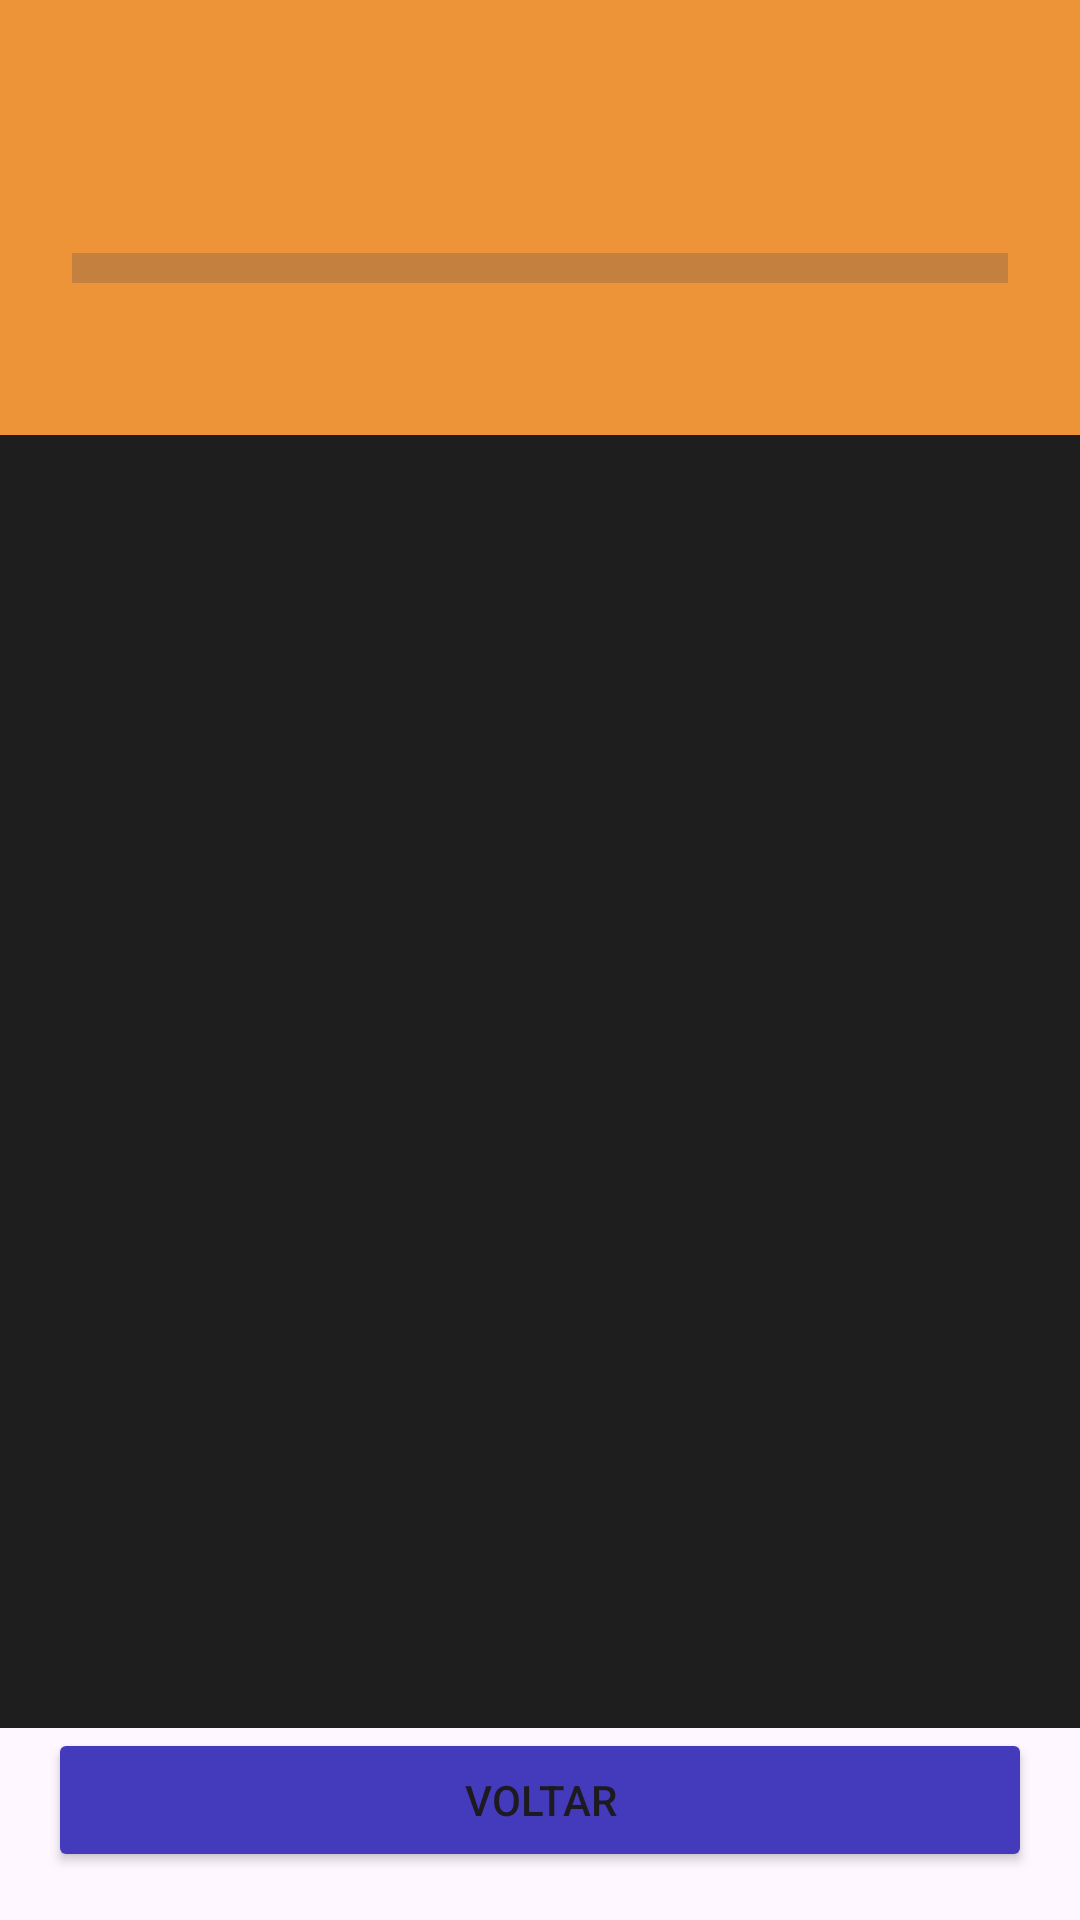

Layout XML and referenced resources for this Android screen:
<!-- AndroidManifest.xml: application theme Theme.FitCore -->
<!-- res/layout/activity_ficha_de_treino.xml -->
<androidx.constraintlayout.widget.ConstraintLayout xmlns:android="http://schemas.android.com/apk/res/android"
    xmlns:app="http://schemas.android.com/apk/res-auto"
    xmlns:tools="http://schemas.android.com/tools"
    android:layout_width="match_parent"
    android:layout_height="match_parent"> <com.google.android.material.bottomappbar.BottomAppBar
    android:id="@+id/bottomAppBar"
    android:layout_width="0dp" android:layout_height="145dp"
    app:backgroundTint="#ED9438"
    app:layout_constraintEnd_toEndOf="parent"
    app:layout_constraintStart_toStartOf="parent"
    app:layout_constraintTop_toTopOf="parent"
    tools:ignore="BottomAppBar" />

    <androidx.constraintlayout.widget.ConstraintLayout
        android:id="@+id/headerContentLayout"
        android:layout_width="0dp"
        android:layout_height="0dp" app:layout_constraintBottom_toBottomOf="@+id/bottomAppBar"
        app:layout_constraintEnd_toEndOf="@+id/bottomAppBar"
        app:layout_constraintStart_toStartOf="@+id/bottomAppBar"
        app:layout_constraintTop_toTopOf="@+id/bottomAppBar">

        <TextView
            android:id="@+id/textViewNomeDoTreinoFicha" android:layout_width="wrap_content"
            android:layout_height="wrap_content"
            android:layout_marginStart="24dp"
            android:layout_marginTop="32dp"
            android:textColor="#211F1F"
            android:textSize="28sp"
            android:textStyle="bold"
            app:layout_constraintStart_toStartOf="parent"
            app:layout_constraintTop_toTopOf="parent"
            tools:text="Nome do Treino" />

        <ProgressBar
            android:id="@+id/progressBarFicha" style="?android:attr/progressBarStyleHorizontal"
            android:layout_width="0dp"
            android:layout_height="wrap_content"
            android:layout_marginStart="24dp"
            android:layout_marginTop="12dp"
            android:layout_marginEnd="24dp"
            android:max="100"
            android:progress="0"
            android:progressTint="#203BD3"
            android:scaleY="2.5"
            app:layout_constraintEnd_toEndOf="parent"
            app:layout_constraintStart_toStartOf="parent"
            app:layout_constraintTop_toBottomOf="@+id/textViewNomeDoTreinoFicha" />
    </androidx.constraintlayout.widget.ConstraintLayout>

    <ScrollView
        android:id="@+id/scrollViewExercicios"
        android:layout_width="0dp"
        android:layout_height="0dp"
        android:background="#1F1E1E"
        app:layout_constraintTop_toBottomOf="@+id/bottomAppBar"
        app:layout_constraintBottom_toTopOf="@+id/buttonVoltarFicha"
        app:layout_constraintStart_toStartOf="parent"
        app:layout_constraintEnd_toEndOf="parent">

        <androidx.recyclerview.widget.RecyclerView
            android:id="@+id/recyclerViewExerciciosFicha" android:layout_width="match_parent"
            android:layout_height="wrap_content"
            android:paddingBottom="8dp"
            tools:listitem="@layout/item_exercicio_ficha_usuario"/>

    </ScrollView>

    <Button
        android:id="@+id/buttonVoltarFicha"
        android:layout_width="0dp"
        android:layout_height="wrap_content"
        android:layout_marginStart="16dp"
        android:layout_marginEnd="16dp"
        android:layout_marginBottom="16dp"
        android:backgroundTint="#433ABC"
        android:text="Voltar"
        android:paddingTop="12dp"
        android:paddingBottom="12dp"
        app:layout_constraintBottom_toBottomOf="parent"
        app:layout_constraintStart_toStartOf="parent"
        app:layout_constraintEnd_toEndOf="parent"/>

</androidx.constraintlayout.widget.ConstraintLayout>
<!-- res/layout/item_exercicio_ficha_usuario.xml (included above) -->
<?xml version="1.0" encoding="utf-8"?>
<androidx.cardview.widget.CardView xmlns:android="http://schemas.android.com/apk/res/android"
    xmlns:app="http://schemas.android.com/apk/res-auto"
    xmlns:tools="http://schemas.android.com/tools"
    android:layout_width="match_parent"
    android:layout_height="wrap_content"
    android:layout_marginStart="16dp"
    android:layout_marginTop="8dp"
    android:layout_marginEnd="16dp"
    android:layout_marginBottom="8dp"
    app:cardBackgroundColor="#2C2B2B"
    app:cardCornerRadius="8dp">

    <androidx.constraintlayout.widget.ConstraintLayout
        android:layout_width="match_parent"
        android:layout_height="wrap_content"
        android:padding="16dp">

        <ImageView
            android:id="@+id/imageViewExercicioMidia"
            android:layout_width="90dp"
            android:layout_height="90dp"
            android:scaleType="centerCrop"
            app:layout_constraintStart_toStartOf="parent"
            app:layout_constraintTop_toTopOf="parent"
            tools:srcCompat="@drawable/perna" /> <TextView
        android:id="@+id/textViewExercicioNome"
        android:layout_width="0dp"
        android:layout_height="wrap_content"
        android:layout_marginStart="16dp"
        android:textColor="#FFFFFF"
        android:textSize="18sp"
        android:textStyle="bold"
        app:layout_constraintEnd_toStartOf="@+id/checkBoxExercicioCompleto"
        app:layout_constraintStart_toEndOf="@+id/imageViewExercicioMidia"
        app:layout_constraintTop_toTopOf="@+id/imageViewExercicioMidia"
        tools:text="Nome do Exercício" />

        <TextView
            android:id="@+id/textViewExercicioSeriesReps"
            android:layout_width="0dp"
            android:layout_height="wrap_content"
            android:layout_marginTop="4dp"
            android:textColor="#D1D1D1"
            android:textSize="15sp"
            app:layout_constraintEnd_toEndOf="@+id/textViewExercicioNome"
            app:layout_constraintStart_toStartOf="@+id/textViewExercicioNome"
            app:layout_constraintTop_toBottomOf="@+id/textViewExercicioNome"
            tools:text="Séries: 3, Repetições: 10-12" />

        <TextView
            android:id="@+id/textViewExercicioDescricaoMaster"
            android:layout_width="0dp"
            android:layout_height="wrap_content"
            android:layout_marginTop="6dp"
            android:textColor="#A0A0A0"
            android:textSize="13sp"
            android:visibility="gone"
            app:layout_constraintEnd_toEndOf="@+id/textViewExercicioSeriesReps"
            app:layout_constraintStart_toStartOf="@+id/textViewExercicioSeriesReps"
            app:layout_constraintTop_toBottomOf="@+id/textViewExercicioSeriesReps"
            tools:text="Descrição detalhada de como realizar o exercício e quais músculos são trabalhados."
            tools:visibility="visible"/>

        <TextView
            android:id="@+id/textViewExercicioObservacoes"
            android:layout_width="0dp"
            android:layout_height="wrap_content"
            android:layout_marginTop="4dp"
            android:textColor="#B0B0B0"
            android:textSize="13sp"
            android:textStyle="italic"
            android:visibility="gone"
            app:layout_constraintEnd_toEndOf="@+id/textViewExercicioDescricaoMaster"
            app:layout_constraintStart_toStartOf="@+id/textViewExercicioDescricaoMaster"
            app:layout_constraintTop_toBottomOf="@+id/textViewExercicioDescricaoMaster"
            tools:text="Obs: Manter a postura correta."
            tools:visibility="visible"/>

        <CheckBox
            android:id="@+id/checkBoxExercicioCompleto"
            android:layout_width="wrap_content"
            android:layout_height="wrap_content"
            app:layout_constraintEnd_toEndOf="parent"
            app:layout_constraintTop_toTopOf="@+id/textViewExercicioNome"
            app:layout_constraintBottom_toBottomOf="@+id/textViewExercicioNome" />

    </androidx.constraintlayout.widget.ConstraintLayout>
</androidx.cardview.widget.CardView>
<!-- resources referenced by this layout -->
<resources>
  <!-- drawable perna: webp bitmap (drawable, 20322 bytes) -->
  <style name="Theme.FitCore" parent="Base.Theme.FitCore" />
  <style name="Base.Theme.FitCore" parent="Theme.Material3.DayNight.NoActionBar">
          
          
      </style>
</resources>
